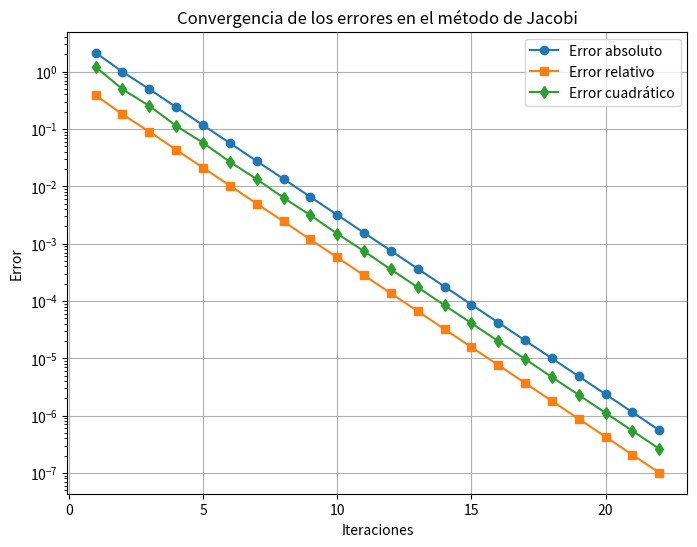
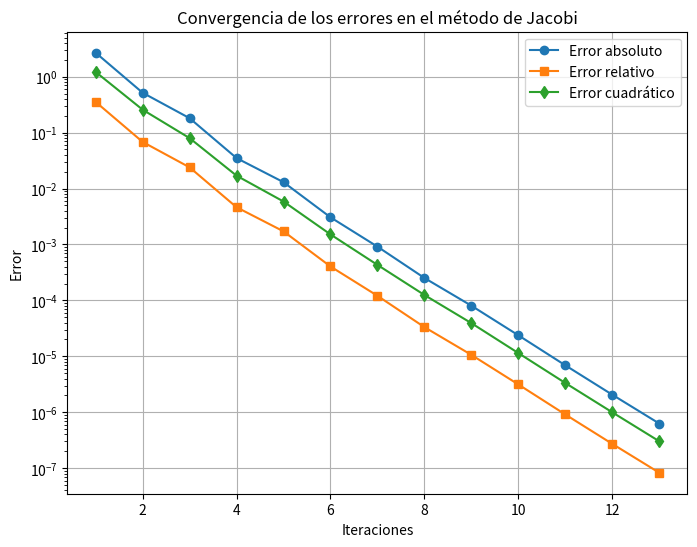
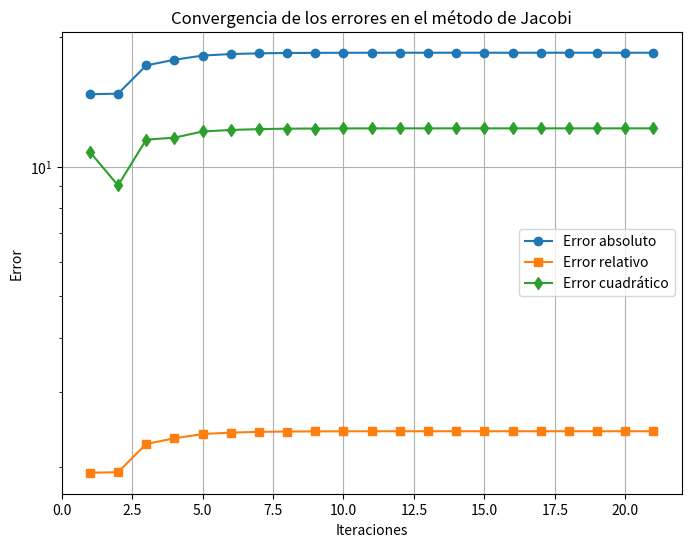

Write Python code to recreate these figures, in order.
# -*- coding: utf-8 -*-
"""Tarea 3.3 Metodo de Jacobi.ipynb

Automatically generated by Colab.

Original file is located at
    https://colab.research.google.com/<link-removed>
"""

# [redacted]
# Ejericios 1, 2 y 3

import numpy as np
import matplotlib.pyplot as plt

# Definir el sistema de ecuaciones del ejemplo
A = np.array([[10, -1, 2, 0, 0],
              [-1, 11, -1, 3, 0],
              [2, -1, 10, -1, 0],
              [0, 3, -1, 8, -2],
              [0, 0, 2, -2, 10]])

b = np.array([6, 25, -11, 15, -10])

# Solución exacta para comparar errores
# Se añade esta linea para determinar
# una solución exacta para comparar errores
sol_exacta = np.linalg.solve(A, b)


# Criterio de paro
tolerancia = 1e-6
max_iter = 100

# Implementación del método de Jacobi
def jacobi(A, b, tol, max_iter):
    n = len(A)
    x = np.zeros(n)  # Aproximación inicial
    errores_abs = []
    errores_rel = []
    errores_cuad = []

    for k in range(max_iter):
        x_new = np.zeros(n)
        for i in range(n):
            suma = sum(A[i, j] * x[j] for j in range(n) if j != i)
            x_new[i] = (b[i] - suma) / A[i, i]

        # Calcular errores
        error_abs = np.linalg.norm(x_new - sol_exacta, ord=1)
        error_rel = np.linalg.norm(x_new - sol_exacta, ord=1) / np.linalg.norm(sol_exacta, ord=1)
        error_cuad = np.linalg.norm(x_new - sol_exacta, ord=2)

        errores_abs.append(error_abs)
        errores_rel.append(error_rel)
        errores_cuad.append(error_cuad)

        # Imprimir errores de la iteración
        print(f"Iteración {k+1}: Error absoluto = {error_abs:.6f}, Error relativo = {error_rel:.6f}, Error cuadrático = {error_cuad:.6f}")

        # Criterio de convergencia
        if np.linalg.norm(x_new - x, ord=np.inf) < tol:
            break

        x = x_new

    return x, errores_abs, errores_rel, errores_cuad, k+1

# Ejecutar el método de Jacobi
sol_aprox, errores_abs, errores_rel, errores_cuad, iteraciones = jacobi(A, b, tolerancia, max_iter)

# Graficar los errores
plt.figure(figsize=(8,6))
plt.plot(range(1, iteraciones+1), errores_abs, label="Error absoluto", marker='o')
plt.plot(range(1, iteraciones+1), errores_rel, label="Error relativo", marker='s')
plt.plot(range(1, iteraciones+1), errores_cuad, label="Error cuadrático", marker='d')
plt.xlabel("Iteraciones")
plt.ylabel("Error")
plt.yscale("log")
plt.title("Convergencia de los errores en el método de Jacobi")
plt.legend()
plt.grid()
plt.savefig("errores_jacobi.png")  # Guardar la figura en archivo PNG
plt.show()

# Mostrar la solución aproximada
print(f"Solución aproximada: {sol_aprox}")
print(f"Solución exacta: {sol_exacta}")

"""**Ejercicio 2**"""

#   Codigo que implementa el esquema numerico
#   del metodo iterativo de Jacobi para
#   resolver sistemas de ecuaciones


import numpy as np
import matplotlib.pyplot as plt

# Definir el sistema de ecuaciones del ejemplo
A = np.array([[8, 2, -1, 0, 0, 0],
              [3, 15, -2, 1, 0, 0],
              [0, -2, 12, 2, -1, 0],
              [0, 1, -1, 9, -2, 1],
              [0, 0, -2, 3, 14, 1],
              [0, 0, 0, 1, -2, 10]])

b = np.array([10, 24, -18, 16, -9, 22])

# Solución exacta para comparar errores
# Se añade esta linea para determinar
# una solución exacta para comparar errores
sol_exacta = np.linalg.solve(A, b)


# Criterio de paro
tolerancia = 1e-6
max_iter = 100

# Implementación del método de Jacobi
def jacobi(A, b, tol, max_iter):
    n = len(A)
    x = np.zeros(n)  # Aproximación inicial
    errores_abs = []
    errores_rel = []
    errores_cuad = []

    for k in range(max_iter):
        x_new = np.zeros(n)
        for i in range(n):
            suma = sum(A[i, j] * x[j] for j in range(n) if j != i)
            x_new[i] = (b[i] - suma) / A[i, i]

        # Calcular errores
        error_abs = np.linalg.norm(x_new - sol_exacta, ord=1)
        error_rel = np.linalg.norm(x_new - sol_exacta, ord=1) / np.linalg.norm(sol_exacta, ord=1)
        error_cuad = np.linalg.norm(x_new - sol_exacta, ord=2)

        errores_abs.append(error_abs)
        errores_rel.append(error_rel)
        errores_cuad.append(error_cuad)

        # Imprimir errores de la iteración
        print(f"Iteración {k+1}: Error absoluto = {error_abs:.6f}, Error relativo = {error_rel:.6f}, Error cuadrático = {error_cuad:.6f}")

        # Criterio de convergencia
        if np.linalg.norm(x_new - x, ord=np.inf) < tol:
            break

        x = x_new

    return x, errores_abs, errores_rel, errores_cuad, k+1

# Ejecutar el método de Jacobi
sol_aprox, errores_abs, errores_rel, errores_cuad, iteraciones = jacobi(A, b, tolerancia, max_iter)

# Graficar los errores
plt.figure(figsize=(8,6))
plt.plot(range(1, iteraciones+1), errores_abs, label="Error absoluto", marker='o')
plt.plot(range(1, iteraciones+1), errores_rel, label="Error relativo", marker='s')
plt.plot(range(1, iteraciones+1), errores_cuad, label="Error cuadrático", marker='d')
plt.xlabel("Iteraciones")
plt.ylabel("Error")
plt.yscale("log")
plt.title("Convergencia de los errores en el método de Jacobi")
plt.legend()
plt.grid()
plt.savefig("errores_jacobi.png")  # Guardar la figura en archivo PNG
plt.show()

# Mostrar la solución aproximada
print(f"Solución aproximada: {sol_aprox}")
print(f"Solución exacta: {sol_exacta}")

"""**Ejercicio 3**"""

#   Codigo que implementa el esquema numerico
#   del metodo iterativo de Jacobi para
#   resolver sistemas de ecuaciones
#

import numpy as np
import matplotlib.pyplot as plt

# Definir el sistema de ecuaciones del ejemplo
A = np.array([[12, -2, 1, 0, 0, 0, 0],
              [-3, 18, -4, 2, 0, 0, 0],
              [1, -2, 16, -1, 1, 0, 0],
              [0, 2, -1, 11, -3, 1, 0],
              [0, 0, -2, 4, 15, -2, 1],
              [0, 0, 0, 1, -3, 2, 13]])

b = np.array([20, 35, -5, 19, -12, 25])

# Solución exacta para comparar errores
# Se añade esta linea para determinar
# una solución exacta para comparar errores
#sol_exacta = np.linalg.solve(A, b)


# Criterio de paro
tolerancia = 1e-6
max_iter = 100

# Implementación del método de Jacobi
def jacobi(A, b, tol, max_iter):
    n = len(A)
    x = np.zeros(n)  # Aproximación inicial
    errores_abs = []
    errores_rel = []
    errores_cuad = []

    for k in range(max_iter):
        x_new = np.zeros(n)
        for i in range(n):
            suma = sum(A[i, j] * x[j] for j in range(n) if j != i)
            x_new[i] = (b[i] - suma) / A[i, i]

        # Calcular errores
        error_abs = np.linalg.norm(x_new - sol_exacta, ord=1)
        error_rel = np.linalg.norm(x_new - sol_exacta, ord=1) / np.linalg.norm(sol_exacta, ord=1)
        error_cuad = np.linalg.norm(x_new - sol_exacta, ord=2)

        errores_abs.append(error_abs)
        errores_rel.append(error_rel)
        errores_cuad.append(error_cuad)

        # Imprimir errores de la iteración
        print(f"Iteración {k+1}: Error absoluto = {error_abs:.6f}, Error relativo = {error_rel:.6f}, Error cuadrático = {error_cuad:.6f}")

        # Criterio de convergencia
        if np.linalg.norm(x_new - x, ord=np.inf) < tol:
            break

        x = x_new

    return x, errores_abs, errores_rel, errores_cuad, k+1

# Ejecutar el método de Jacobi
sol_aprox, errores_abs, errores_rel, errores_cuad, iteraciones = jacobi(A, b, tolerancia, max_iter)

# Graficar los errores
plt.figure(figsize=(8,6))
plt.plot(range(1, iteraciones+1), errores_abs, label="Error absoluto", marker='o')
plt.plot(range(1, iteraciones+1), errores_rel, label="Error relativo", marker='s')
plt.plot(range(1, iteraciones+1), errores_cuad, label="Error cuadrático", marker='d')
plt.xlabel("Iteraciones")
plt.ylabel("Error")
plt.yscale("log")
plt.title("Convergencia de los errores en el método de Jacobi")
plt.legend()
plt.grid()
plt.savefig("errores_jacobi.png")  # Guardar la figura en archivo PNG
plt.show()

# Mostrar la solución aproximada
print(f"Solución aproximada: {sol_aprox}")
print(f"Solución exacta: {sol_exacta}")